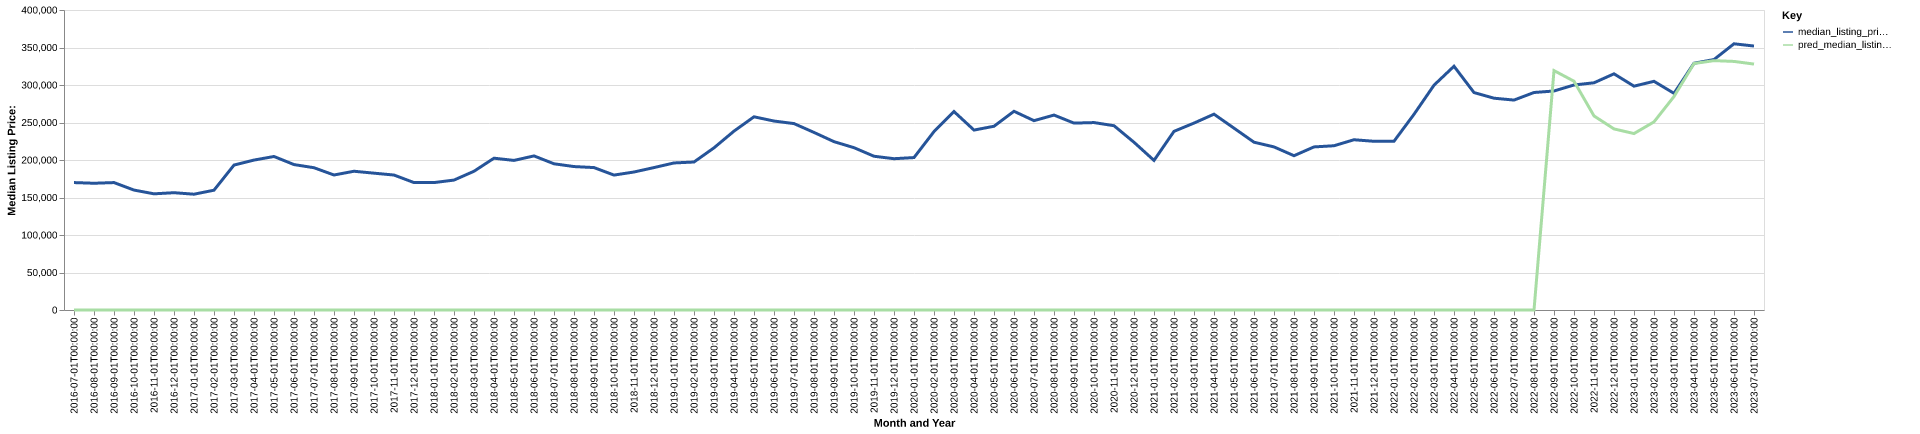

The file beside this chart, header and first rows:
date, time_idx, median_listing_price, thirty_year_interest_rate_five, month, county_name, active_listing_count, median_days_on_market, pred_median_listing_price, month_year
2016-07-01, 0, 169900, 3.72, 7, Lafayette-West Lafayette, IN, 743.0, 50.0, 0, Jul-2016
2016-08-01, 1, 169000, 3.73, 8, Lafayette-West Lafayette, IN, 730.0, 54.0, 0, Aug-2016
2016-09-01, 2, 169900, 3.66, 9, Lafayette-West Lafayette, IN, 712.0, 59.0, 0, Sep-2016
2016-10-01, 3, 159900, 3.64, 10, Lafayette-West Lafayette, IN, 694.0, 65.0, 0, Oct-2016
2016-11-01, 4, 154900, 3.66, 11, Lafayette-West Lafayette, IN, 622.0, 72.0, 0, Nov-2016
2016-12-01, 5, 156400, 3.48, 12, Lafayette-West Lafayette, IN, 522.0, 78.0, 0, Dec-2016
2017-01-01, 6, 154400, 3.45, 1, Lafayette-West Lafayette, IN, 469.0, 77.0, 0, Jan-2017
2017-02-01, 7, 159750, 3.5, 2, Lafayette-West Lafayette, IN, 498.0, 54.0, 0, Feb-2017
2017-03-01, 8, 193225, 3.52, 3, Lafayette-West Lafayette, IN, 493.0, 47.0, 0, Mar-2017
2017-04-01, 9, 199900, 4.03, 4, Lafayette-West Lafayette, IN, 490.0, 45.0, 0, Apr-2017
2017-05-01, 10, 204675, 4.32, 5, Lafayette-West Lafayette, IN, 529.0, 40.0, 0, May-2017
2017-06-01, 11, 193900, 4.2, 6, Lafayette-West Lafayette, IN, 538.0, 43.0, 0, Jun-2017
2017-07-01, 12, 189700, 4.19, 7, Lafayette-West Lafayette, IN, 625.0, 44.0, 0, Jul-2017
2017-08-01, 13, 180000, 4.3, 8, Lafayette-West Lafayette, IN, 664.0, 49.0, 0, Aug-2017
2017-09-01, 14, 185000, 4.1, 9, Lafayette-West Lafayette, IN, 656.0, 58.0, 0, Sep-2017
2017-10-01, 15, 182448, 4.05, 10, Lafayette-West Lafayette, IN, 647.0, 63.0, 0, Oct-2017
2017-11-01, 16, 179948, 3.94, 11, Lafayette-West Lafayette, IN, 577.0, 65.0, 0, Nov-2017
2017-12-01, 17, 169900, 4.03, 12, Lafayette-West Lafayette, IN, 536.0, 72.0, 0, Dec-2017
2018-01-01, 18, 169900, 3.93, 1, Lafayette-West Lafayette, IN, 473.0, 71.0, 0, Jan-2018
2018-02-01, 19, 173225, 3.83, 2, Lafayette-West Lafayette, IN, 468.0, 67.0, 0, Feb-2018
2018-03-01, 20, 185000, 3.94, 3, Lafayette-West Lafayette, IN, 446.0, 46.0, 0, Mar-2018
2018-04-01, 21, 202400, 3.95, 4, Lafayette-West Lafayette, IN, 456.0, 34.0, 0, Apr-2018
2018-05-01, 22, 199450, 3.99, 5, Lafayette-West Lafayette, IN, 492.0, 33.0, 0, May-2018
2018-06-01, 23, 205450, 4.15, 6, Lafayette-West Lafayette, IN, 519.0, 37.0, 0, Jun-2018
2018-07-01, 24, 194950, 4.4, 7, Lafayette-West Lafayette, IN, 532.0, 39.0, 0, Jul-2018
2018-08-01, 25, 191250, 4.46, 8, Lafayette-West Lafayette, IN, 557.0, 41.0, 0, Aug-2018
2018-09-01, 26, 189900, 4.58, 9, Lafayette-West Lafayette, IN, 559.0, 47.0, 0, Sep-2018
2018-10-01, 27, 179900, 4.66, 10, Lafayette-West Lafayette, IN, 567.0, 50.0, 0, Oct-2018
2018-11-01, 28, 184000, 4.62, 11, Lafayette-West Lafayette, IN, 528.0, 53.0, 0, Nov-2018
2018-12-01, 29, 189900, 4.54, 12, Lafayette-West Lafayette, IN, 459.0, 64.0, 0, Dec-2018
2019-01-01, 30, 196050, 4.6, 1, Lafayette-West Lafayette, IN, 397.0, 71.0, 0, Jan-2019
2019-02-01, 31, 197325, 4.72, 2, Lafayette-West Lafayette, IN, 380.0, 68.0, 0, Feb-2019
2019-03-01, 32, 216229, 4.9, 3, Lafayette-West Lafayette, IN, 341.0, 48.0, 0, Mar-2019
2019-04-01, 33, 238500, 4.94, 4, Lafayette-West Lafayette, IN, 295.0, 37.0, 0, Apr-2019
2019-05-01, 34, 257600, 4.75, 5, Lafayette-West Lafayette, IN, 322.0, 31.0, 0, May-2019
2019-06-01, 35, 251950, 4.51, 6, Lafayette-West Lafayette, IN, 331.0, 37.0, 0, Jun-2019
2019-07-01, 36, 248550, 4.41, 7, Lafayette-West Lafayette, IN, 344.0, 41.0, 0, Jul-2019
2019-08-01, 37, 236755, 4.41, 8, Lafayette-West Lafayette, IN, 362.0, 42.0, 0, Aug-2019
2019-09-01, 38, 224461, 4.2, 9, Lafayette-West Lafayette, IN, 386.0, 44.0, 0, Sep-2019
2019-10-01, 39, 216416, 4.14, 10, Lafayette-West Lafayette, IN, 399.0, 46.0, 0, Oct-2019
2019-11-01, 40, 205000, 3.84, 11, Lafayette-West Lafayette, IN, 355.0, 54.0, 0, Nov-2019
2019-12-01, 41, 201725, 3.81, 12, Lafayette-West Lafayette, IN, 276.0, 65.0, 0, Dec-2019
2020-01-01, 42, 203250, 3.75, 1, Lafayette-West Lafayette, IN, 230.0, 65.0, 0, Jan-2020
2020-02-01, 43, 237900, 3.73, 2, Lafayette-West Lafayette, IN, 243.0, 38.0, 0, Feb-2020
2020-03-01, 44, 264575, 3.78, 3, Lafayette-West Lafayette, IN, 249.0, 38.0, 0, Mar-2020
2020-04-01, 45, 239900, 3.75, 4, Lafayette-West Lafayette, IN, 273.0, 40.0, 0, Apr-2020
2020-05-01, 46, 245000, 3.74, 5, Lafayette-West Lafayette, IN, 261.0, 52.0, 0, May-2020
2020-06-01, 47, 264950, 3.72, 6, Lafayette-West Lafayette, IN, 223.0, 47.0, 0, Jun-2020
2020-07-01, 48, 252450, 3.49, 7, Lafayette-West Lafayette, IN, 227.0, 44.0, 0, Jul-2020
2020-08-01, 49, 259900, 3.65, 8, Lafayette-West Lafayette, IN, 230.0, 39.0, 0, Aug-2020
2020-09-01, 50, 249200, 3.33, 9, Lafayette-West Lafayette, IN, 235.0, 34.0, 0, Sep-2020
2020-10-01, 51, 249900, 3.28, 10, Lafayette-West Lafayette, IN, 217.0, 31.0, 0, Oct-2020
2020-11-01, 52, 245725, 3.21, 11, Lafayette-West Lafayette, IN, 185.0, 42.0, 0, Nov-2020
2020-12-01, 53, 223650, 3.07, 12, Lafayette-West Lafayette, IN, 155.0, 45.0, 0, Dec-2020
2021-01-01, 54, 199450, 2.99, 1, Lafayette-West Lafayette, IN, 117.0, 47.0, 0, Jan-2021
2021-02-01, 55, 238200, 2.93, 2, Lafayette-West Lafayette, IN, 84.0, 43.0, 0, Feb-2021
2021-03-01, 56, 249225, 2.88, 3, Lafayette-West Lafayette, IN, 91.0, 21.0, 0, Mar-2021
2021-04-01, 57, 261100, 2.84, 4, Lafayette-West Lafayette, IN, 98.0, 17.0, 0, Apr-2021
2021-05-01, 58, 242450, 2.71, 5, Lafayette-West Lafayette, IN, 114.0, 16.0, 0, May-2021
2021-06-01, 59, 223725, 2.79, 6, Lafayette-West Lafayette, IN, 137.0, 17.0, 0, Jun-2021
... 25 more rows
